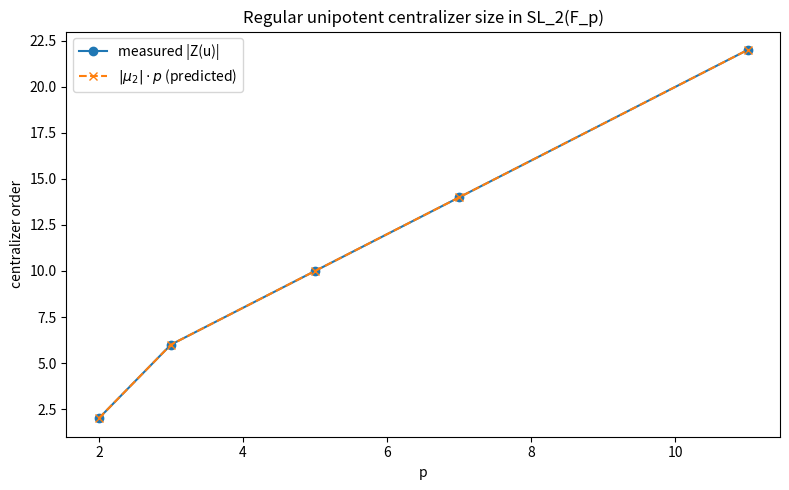

Reproduce this figure in Python.
"""Scatter: size of the regular unipotent centralizer in SL_2(F_p) vs 2(p-1)."""
import matplotlib.pyplot as plt
from itertools import product

def centralizer_size(p: int) -> int:
    u = (1, 1, 0, 1)
    def mul(A, B):
        a00,a01,a10,a11 = A; b00,b01,b10,b11 = B
        return ((a00*b00+a01*b10)%p,(a00*b01+a01*b11)%p,
                (a10*b00+a11*b10)%p,(a10*b01+a11*b11)%p)
    def det(A):
        a00,a01,a10,a11=A; return (a00*a11-a01*a10)%p
    G=[M for M in product(range(p),repeat=4) if det(M)==1]
    return sum(1 for M in G if mul(M,u)==mul(u,M))

primes=[2,3,5,7,11]
sizes=[centralizer_size(p) for p in primes]
theory=[len({a for a in range(p) if (a*a)%p==1})*p for p in primes]  # |mu_2|*|F_p|
plt.figure(figsize=(8,5))
plt.plot(primes,sizes,"o-",label="measured |Z(u)|")
plt.plot(primes,theory,"x--",label=r"$|\mu_2|\cdot p$ (predicted)")
plt.title("Regular unipotent centralizer size in SL_2(F_p)")
plt.xlabel("p"); plt.ylabel("centralizer order"); plt.legend()
plt.tight_layout(); plt.savefig("centralizer_size.png", dpi=150)
print("wrote centralizer_size.png")
